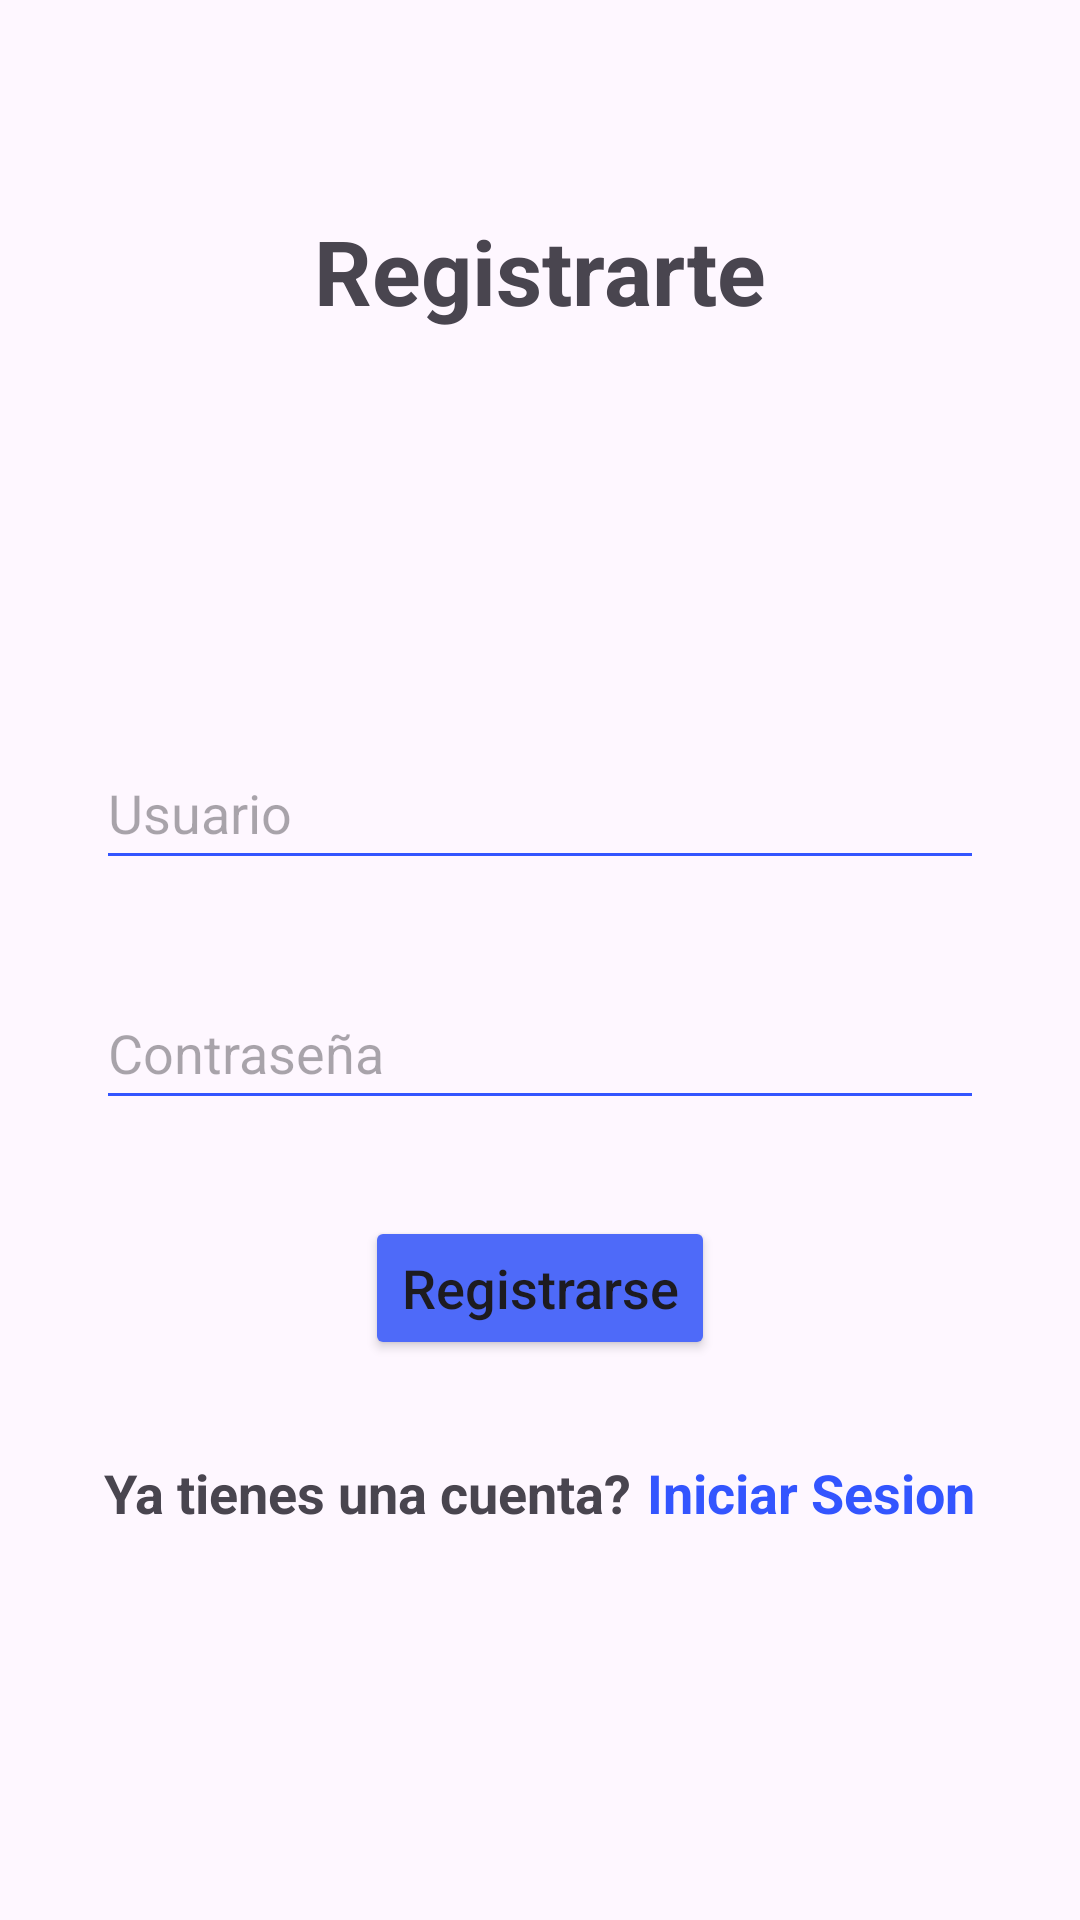

Android layout source for this screen:
<!-- AndroidManifest.xml: application theme Theme.RecetasRapidas -->
<!-- res/layout/register_screen.xml -->
<?xml version="1.0" encoding="utf-8"?>
<androidx.constraintlayout.widget.ConstraintLayout xmlns:android="http://schemas.android.com/apk/res/android"
    xmlns:app="http://schemas.android.com/apk/res-auto"
    xmlns:tools="http://schemas.android.com/tools"
    android:layout_width="match_parent"
    android:layout_height="match_parent"
    tools:context=".RegisterScreen">

    <com.google.android.material.textview.MaterialTextView
        android:id="@+id/txtregistro"
        android:layout_width="wrap_content"
        android:layout_height="wrap_content"
        android:layout_marginTop="70dp"
        android:text="Registrarte"
        android:shadowColor="@color/black"
        android:textStyle="bold"
        android:textSize="30dp"
        app:layout_constraintEnd_toEndOf="parent"
        app:layout_constraintStart_toStartOf="parent"
        app:layout_constraintTop_toTopOf="parent"
        />

    <EditText
        android:id="@+id/regUsuario"
        android:layout_width="match_parent"
        android:layout_height="48dp"
        android:layout_marginStart="32dp"
        android:layout_marginTop="135dp"
        android:layout_marginEnd="32dp"
        android:ems="10"
        android:hint="@string/app_usuario"
        android:inputType="textPersonName"
        android:backgroundTint="@color/blue"
        app:layout_constraintEnd_toEndOf="parent"
        app:layout_constraintStart_toStartOf="parent"
        app:layout_constraintTop_toBottomOf="@+id/txtregistro" />

    <EditText
        android:id="@+id/regContraseña"
        android:layout_width="match_parent"
        android:layout_height="48dp"
        android:layout_marginStart="32dp"
        android:layout_marginTop="32dp"
        android:layout_marginEnd="32dp"
        android:ems="10"
        android:hint="@string/app_contraseña"
        android:inputType="textPassword"
        android:backgroundTint="@color/blue"
        app:layout_constraintEnd_toEndOf="parent"
        app:layout_constraintStart_toStartOf="parent"
        app:layout_constraintTop_toBottomOf="@+id/regUsuario"
        app:passwordToggleEnabled="true"
        />

    <ImageView
        android:id="@+id/imageView"
        android:layout_width="25dp"
        android:layout_height="25dp"
        android:scaleType="fitCenter"
        android:src="@drawable/usuario"
        app:layout_constraintBottom_toBottomOf="@+id/regUsuario"
        app:layout_constraintEnd_toEndOf="@+id/regUsuario"
        app:layout_constraintHorizontal_bias="0.97"
        app:layout_constraintStart_toStartOf="@+id/regUsuario"
        app:layout_constraintTop_toTopOf="@+id/regUsuario" />

    <ImageView
        android:id="@+id/imageView2"
        android:layout_width="25dp"
        android:layout_height="25dp"
        android:src="@drawable/bloquear"
        app:layout_constraintBottom_toBottomOf="@+id/regContraseña"
        app:layout_constraintEnd_toEndOf="@+id/regContraseña"
        app:layout_constraintHorizontal_bias="0.98"
        app:layout_constraintStart_toStartOf="@+id/regContraseña"
        app:layout_constraintTop_toTopOf="@+id/regContraseña" />

    <Button
        android:id="@+id/btnreg"
        android:layout_width="wrap_content"
        android:layout_height="wrap_content"
        android:layout_marginTop="32dp"
        android:backgroundTint="@color/blue1"
        android:text="@string/app_register"
        android:textAppearance="@style/TextAppearance.AppCompat.Body2"
        android:textSize="18dp"
        app:cornerRadius="0dp"
        app:layout_constraintEnd_toEndOf="parent"
        app:layout_constraintStart_toStartOf="parent"
        app:layout_constraintTop_toBottomOf="@+id/regContraseña" />

    <LinearLayout
        android:layout_width="match_parent"
        android:layout_height="wrap_content"
        android:layout_marginTop="32dp"
        android:gravity="center"
        android:orientation="horizontal"
        app:layout_constraintEnd_toEndOf="parent"
        app:layout_constraintStart_toStartOf="parent"
        app:layout_constraintTop_toBottomOf="@+id/btnreg">

        <com.google.android.material.textview.MaterialTextView
            android:layout_width="wrap_content"
            android:layout_height="match_parent"
            android:text="Ya tienes una cuenta?"
            android:textSize="18sp"
            android:textStyle="bold" />

        <com.google.android.material.textview.MaterialTextView
            android:id="@+id/btnrg1"
            android:layout_width="wrap_content"
            android:layout_height="match_parent"
            android:layout_marginStart="5dp"
            android:text="Iniciar Sesion"
            android:textColor="@color/blue"
            android:textSize="18sp"
            android:textStyle="bold" />

    </LinearLayout>

</androidx.constraintlayout.widget.ConstraintLayout>
<!-- resources referenced by this layout -->
<resources>
  <color name="black">#FF000000</color>
  <color name="blue">#3355FF</color>
  <color name="blue1">#4E6AF9</color>
  <string name="app_register">Registrarse</string>
  <string name="app_usuario">Usuario</string>
  <style name="Theme.RecetasRapidas" parent="Base.Theme.RecetasRapidas" />
  <style name="Base.Theme.RecetasRapidas" parent="Theme.Material3.DayNight.NoActionBar">
          
          
      </style>
</resources>
